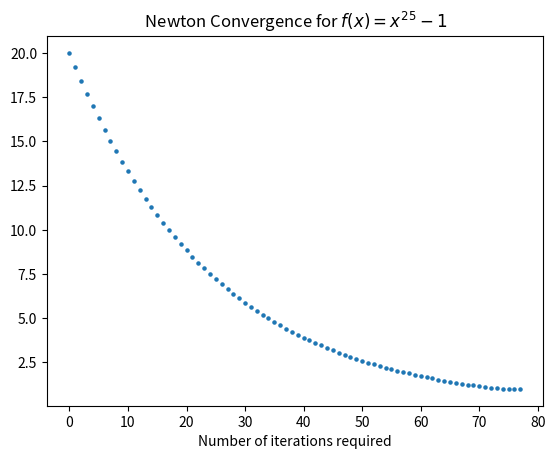
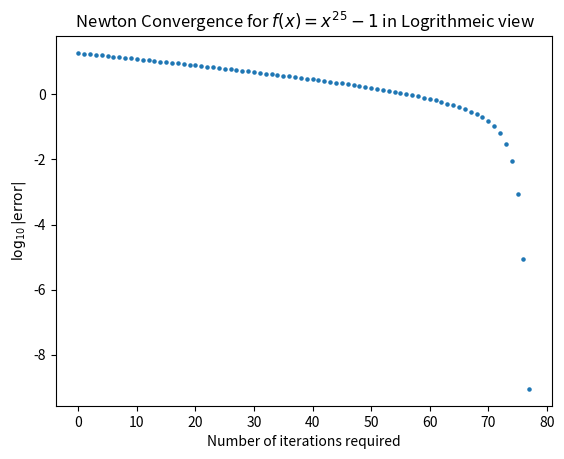

These figures' Python source, in order:
#!/usr/bin/env python3
# -*- coding: utf-8 -*-
"""
Created on 

@author: Caleb Erickson
"""

import numpy as np
import matplotlib.pyplot as plt
import math as math

'''
define Newton's method

newton: used to find the roots of a function
=====================================
input f : f is a differentiable function with a root f(alpha) = 0
      df : the derivative of the function
      x0 : the initial x
      tol (optional argument): tol is the precision to which we want to find the zero; default value is 1e-5
      MaxIter (optional argument): MaxIter is the maximum number of iterations of Newton’s method to perform; default value is 50
output returns x1 ... which approximates the zero
'''
def newton(f, df, x0, tol=1e-5, MaxIter=50):
    
    if tol < 0:
        raise ValueError(f"tolerance = {tol} cannot be negative")
    if MaxIter < 0:
        raise ValueError(f"Maximum number of iterations = {MaxIter} cannot be negative")
    if not isinstance(MaxIter, int):
        raise ValueError(f"MaxIter = {MaxIter} must be an integer")
    
    fx0 = f(x0)
    dfx0 = df(x0)
    if (dfx0 !=0):
        x1 = x0 - fx0/dfx0
    else:
        raise RuntimeError("Division by zero in Newton's method")
        
        
    i = 1
    while(abs(f(x1))>tol and i<MaxIter):
        i = i+1
        x0 = x1
        fx0 = f(x0)
        dfx0 = df(x0)
        if (dfx0 != 0):
            x1 = x0 - fx0/dfx0
        else:
            raise RuntimeError("Division by zero in Newton's method")
            
    if i>=MaxIter:
        print("Newton's method did not converge")
       
    return x1, i



'''
newton_diagnostic: returns return an array of values for all the approximations 
                    for the roots that your Newton algorithm calculated
'''
def newton_diagnostic(f, df, x0, tol=1e-5, MaxIter=50):
    
    if tol < 0:
        raise ValueError(f"tolerance = {tol} cannot be negative")
    if MaxIter < 0:
        raise ValueError(f"Maximum number of iterations = {MaxIter} cannot be negative")
    if isinstance(MaxIter, int) == False:
        raise ValueError(f"MaxIter = {MaxIter} must be an integer")
        
    x = np.zeros(MaxIter+1)
    x[0] = x0
    
    
    fx0 = f(x0)
    dfx0 = df(x0)
    if (dfx0 !=0):
        x1 = x0 - fx0/dfx0
        x[1] = x1
    else:
        raise RuntimeError("Division by zero in Newton's method")
        
    i = 1
    while(abs(f(x1))>tol and i<MaxIter):
        i = i+1
        x0 = x1
        fx0 = f(x0)
        dfx0 = df(x0)
        if (dfx0 !=0):
            x1 = x0 - fx0/dfx0
            x[i] = x1
        else:
            raise RuntimeError("Division by zero in Newton's method")
            
    if i>=MaxIter:
        print("Newton's method did not converge")
       
    return x[:i+1]
    




#Test 1 to test Newton
def tf1(x):
    return np.cos( math.sqrt(x) )

def dtf1(x):
    return -(np.sin( math.sqrt(x) ))/(2*math.sqrt(x))

xr1 = (np.arccos(0))**2
tol = 1e-8
x0 = 2

x = newton(tf1, dtf1, x0)[0]
assert abs(x - xr1)<tol

#Test 1 to test Newton_Diagnostic
x1 = newton_diagnostic(tf1,dtf1,x0,tol)
assert abs(x1[-1] - xr1) < tol
assert x-x1[-1] == 0



#Test 2 to test Newton
def tf2(x):
    return 3*x**2 + 2*x - 5

def dtf2(x):
    return 6*x + 2

xr2 = 1
x0 = 0

x = newton(tf2, dtf2, x0)[0]
#assert abs(x - xr2)<tol

#Test 2 to test Newton_Diagnostic
x2 = newton_diagnostic(tf2,dtf2,x0,tol)
assert abs(x2[-1] - xr2) < tol
#assert x-x2[-1] == 0



#Test 3 to test Newton
def tf3(x):
    return (np.exp(2*x) - 2)

def dtf3(x):
    return (np.exp(2*x)*(2))

xr3 = np.log(2)/2
x0 = 0

x = newton(tf3, dtf3, x0)[0]
#assert abs(x - xr3)<tol

#Test 3 to test Newton_Diagnostic
x3 = newton_diagnostic(tf3,dtf3,x0,tol)
assert abs(x3[-1] - xr3) < tol
#assert x-x3[-1] == 0





#Part 4
def tf4(x):
    return x**25 - 1

def dtf4(x):
    return 25*x**24

x0 = 20
xr4 = 1
eps = 10**-8

x4 = newton_diagnostic(tf4, dtf4, x0, MaxIter=100)

for i in range(len(x4)):
    if abs(xr4-x4[i])<eps:
        break
print(i)



newtonIterations = np.arange(len(x4))



plt.figure()
plt.scatter(newtonIterations, x4, s=5) #s controls the marker size.
plt.title(r" Newton Convergence for $f(x) = x^{25} - 1$ ")
plt.xlabel("Number of iterations required")
plt.show()
plt.close()

    
x4log10err = np.log10(abs(x4 - 1))

plt.figure()
plt.scatter(np.arange(len(x4log10err)), x4log10err, s=5) #s controls the marker size.
plt.title(r" Newton Convergence for $f(x) = x^{25} - 1$ in Logrithmeic view ")
plt.xlabel("Number of iterations required")
plt.ylabel(r"$\log_{10}|\rm{error}|$")
plt.show()
plt.close()




#Bisection method comparison
a=0
b=20
eps=10e-8
n_bisect = math.ceil(math.log2((b-a)/eps))

print('++++++++++++++++')
print(f'It took i={i} iterations for the Newton to find the root to {tol} error')
print(f'It would take bisection n={n_bisect} iterations to find the root to 1e-8 error') #no idea why this is not right
print('++++++++++++++++')

#N = (math.log(b-a) - math.log(tol))     
    
 
    

if __name__ == '__main__':
    def f(x):
        return x*x - 0.5

    def df(x):
        return 2*x
    
    '''
    dfz always returns 0
    '''
    def dfz(x):
        return 0
    
    tol = -0.01
    try: 
        newton(f,df,3,tol)[0]
    except ValueError as e:
        msg = f"tolerance = {tol} cannot be negative"
        assert str(e) == msg
        

 
    tol = 1e-10
    N = 11.2
    try:
        newton(f,df,3,tol,N)[0]
    except ValueError as e:
        msg = f"MaxIter = {N} must be an integer"
        assert str(e) == msg

        
    N = -100
    try:
        newton(f,df,3,tol,N)[0]
    except ValueError as e:
        msg = f"Maximum number of iterations = {N} cannot be negative"
        assert str(e)==msg
        
    try:
        newton(f,dfz,3)[0]
    except RuntimeError as e:
        assert str(e) == "Division by zero in Newton's method"
        
    N=20   
    ''' 
    Testing with f(x) = x^2 -1/2
    so x = sqrt(0.5) is the root
    '''
    x = newton(f,df,3,tol,N)[0]
    assert abs(x-math.sqrt(0.5))<tol
    
    x = newton_diagnostic(f,df,3,tol,N)
    assert abs(x[-1]-math.sqrt(0.5))<tol

    '''
    sin(pi) = 0, pi approx 3.14 so we start at x_0 = 3
    the derivative of sine is cosine.
    '''
    x = newton(math.sin, math.cos, 3,tol)[0]
    assert abs(x-np.pi)<tol
    
    x = newton_diagnostic(math.sin, math.cos, 3,tol)
    assert abs(x[-1]-np.pi)<tol


    '''
    h(x) = x^2 -4x - 4: use quadratic formula to find
    the roots are 2+2sqrt(2) and 2-2sqrt(2)
    '''
    def h(x):
        return x**2 - 4*x - 4
    def dh(x):
        return 2*x - 4
    x = newton(h,dh,3,tol)[0]
    assert abs(x-(2+2*math.sqrt(2)))<tol
    
    x = newton_diagnostic(h,dh,3,tol)
    assert abs(x[-1]-(2+2*math.sqrt(2)))<tol


    x = newton(h,dh,-1,tol)[0]
    assert abs(x-(2-2*math.sqrt(2)))<tol
    
    x_new = newton_diagnostic(h,dh,-1,tol)
    #assert abs(x[-1]-(2-2*math.sqrt(2)))<tol

    '''
    g(x) = 2-e^x so g(ln(2))=0
    '''
    def g(x):
        return 2-np.exp(x)

    def dg(x):
        return -np.exp(x)   
    
    x1 = newton(g,dg,0,tol)[0]
    assert(abs(x1- math.log(2))<tol)
    
    x1_new = newton_diagnostic(g,dg,0,tol)
    #assert(abs(x1[-1]- math.log(2))<tol)
    assert x1-x1_new[-1] == 0
    
    
    
    
